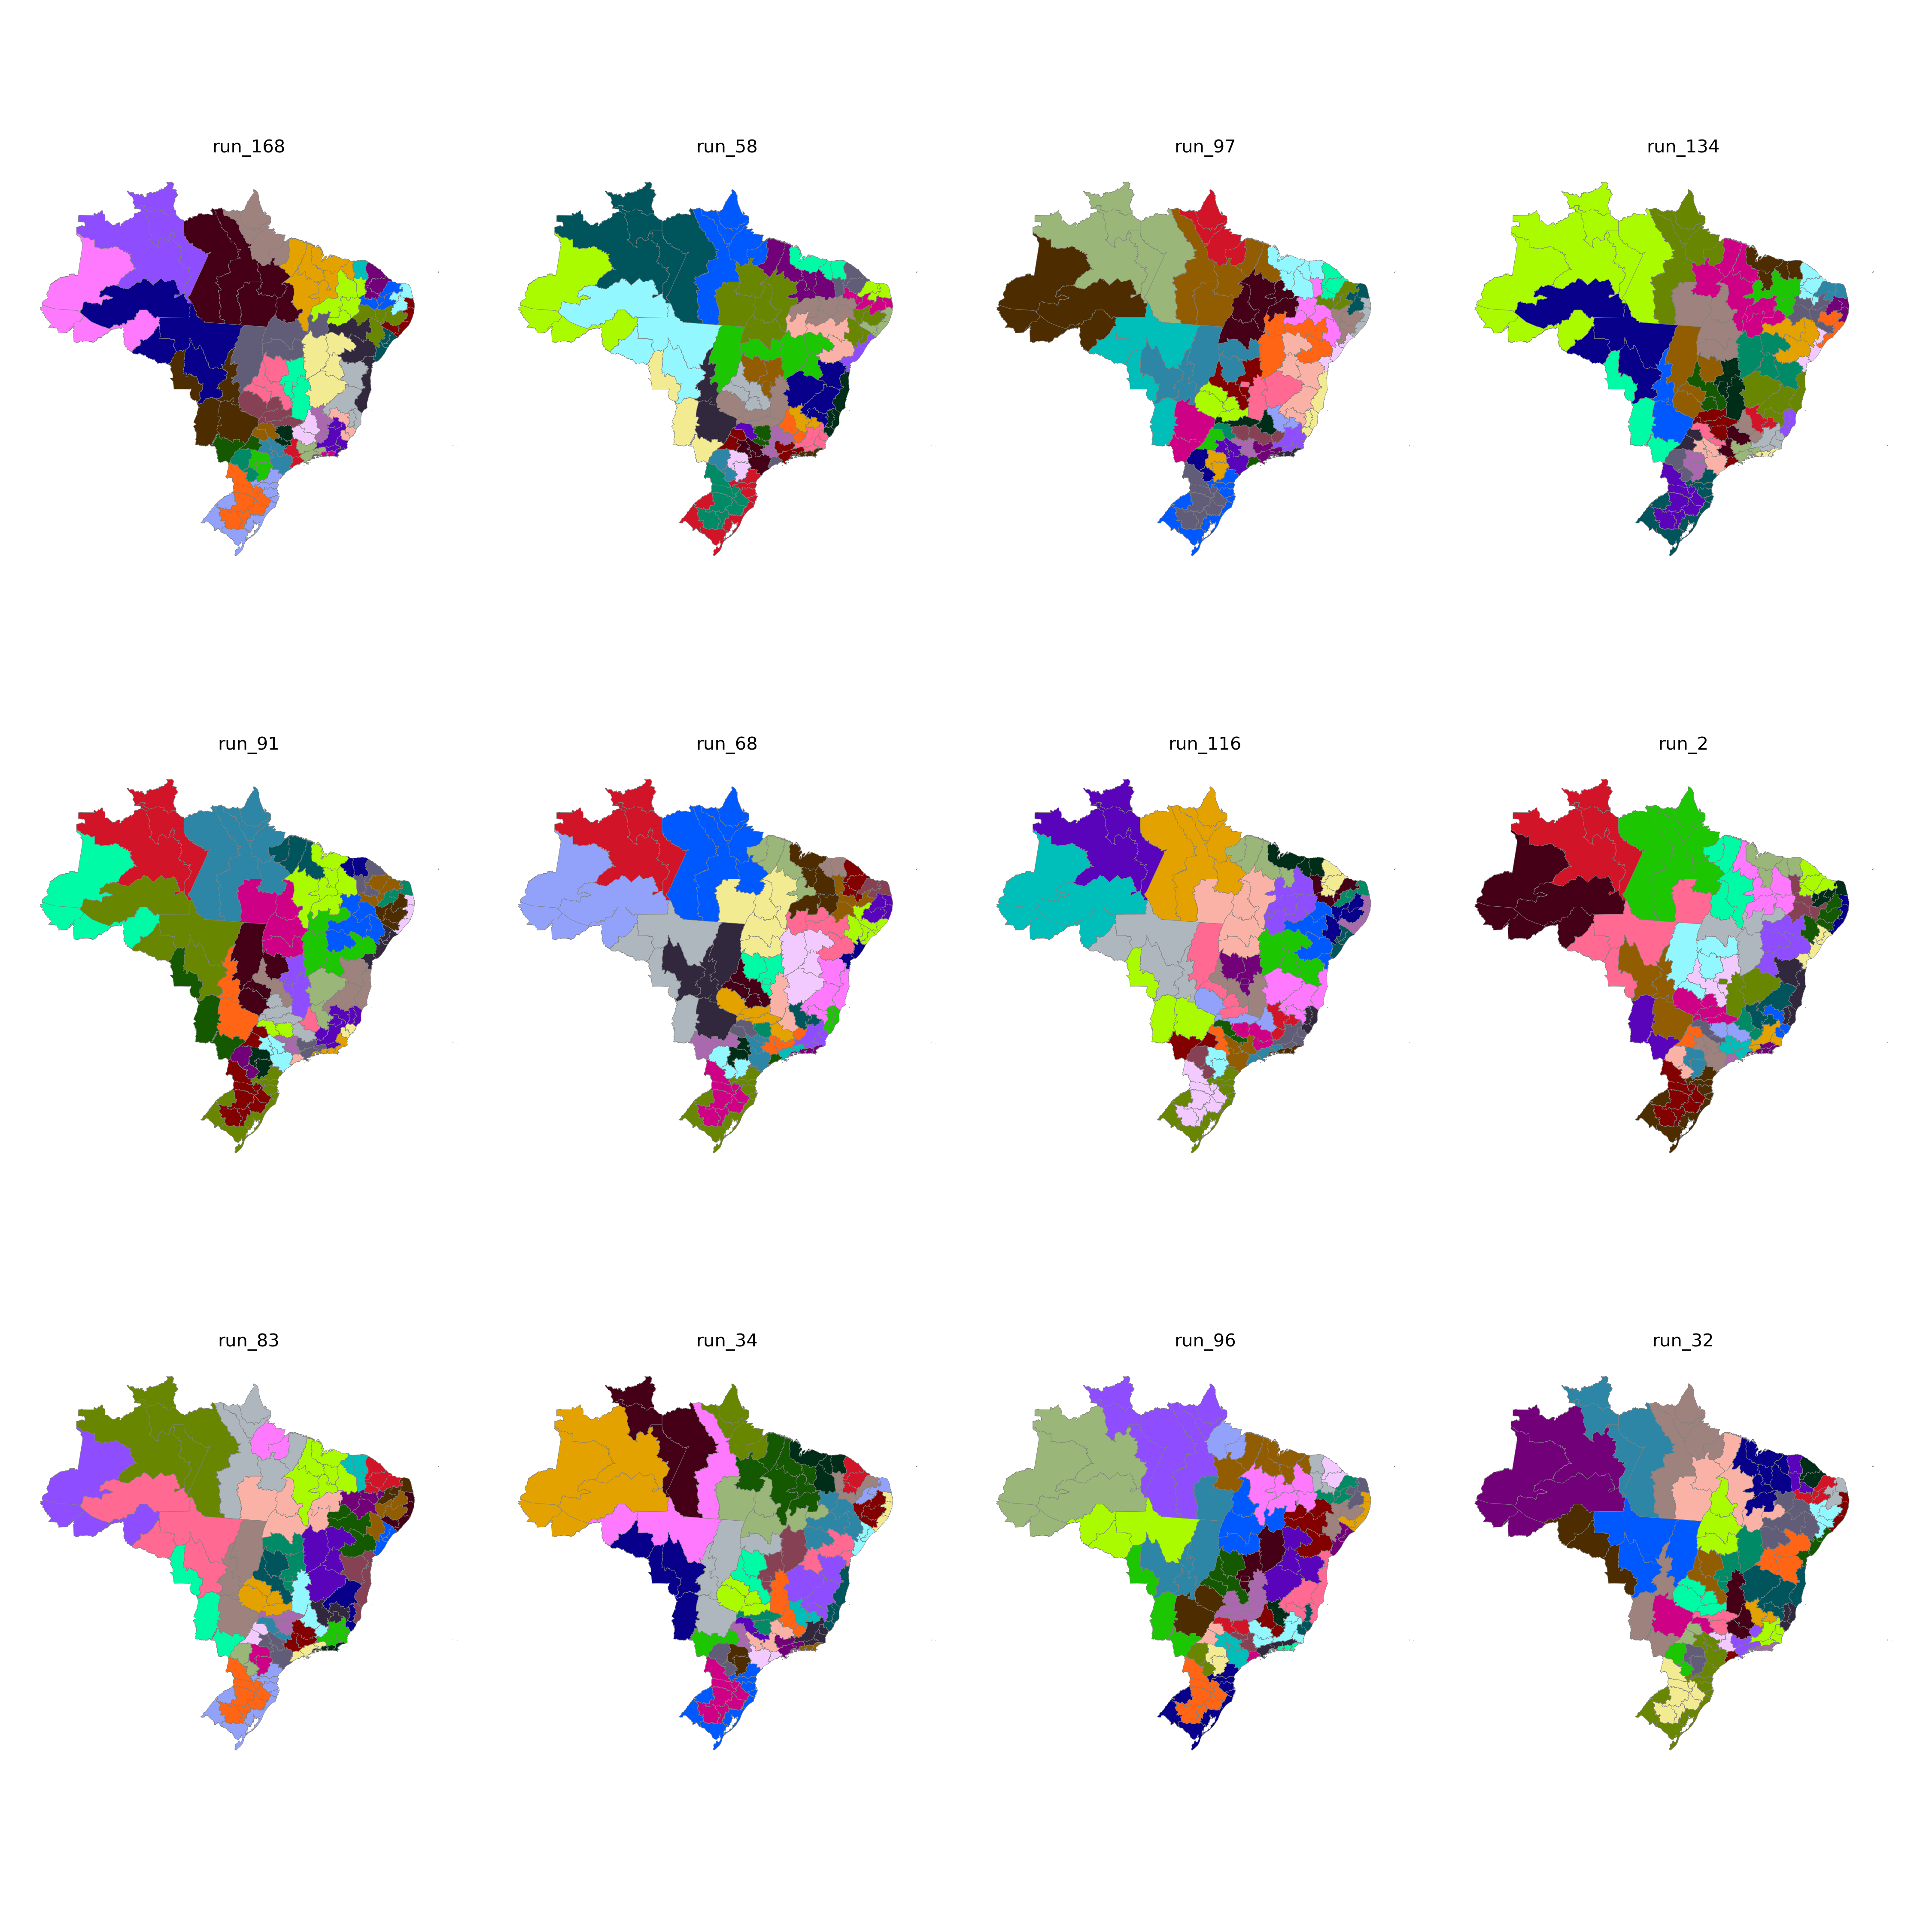

Values plotted in this chart, from the file beside it:
CD_RGINT, cluster
1101, 16
1102, 18
1201, 16
1202, 16
1301, 17
1302, 16
1303, 15
1304, 17
1401, 17
1402, 17
1501, 14
1502, 14
1503, 15
1504, 26
1505, 15
1506, 15
1507, 14
1601, 15
1602, 15
1701, 26
1702, 26
1703, 26
2101, 13
2102, 14
2103, 13
2104, 27
2105, 26
2201, 27
2202, 13
2203, 27
2204, 27
2205, 27
2206, 27
2301, 9
2302, 9
2303, 9
2304, 11
2305, 11
2306, 13
2401, 10
2402, 10
2403, 11
2501, 24
2502, 23
2503, 10
2504, 11
2601, 24
2602, 23
2603, 23
2604, 25
2701, 24
2702, 24
2801, 12
2802, 12
2901, 12
2902, 25
2903, 34
2904, 34
2905, 35
2906, 35
... 73 more rows
